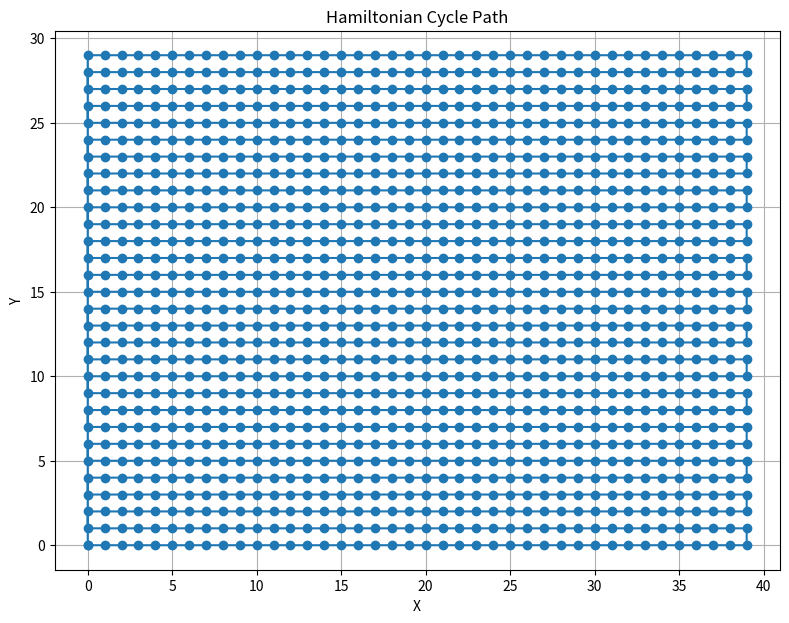

Write Python code to recreate this figure.
import time
import random


class HamiltonianCycle:
    def __init__(self, columns, rows):
        self.columns = columns
        self.rows = rows

    def create_cycle(self):
        cycle = []
        for y in range(self.rows):
            row = range(self.columns) if y % 2 == 0 else reversed(range(self.columns))
            for x in row:
                cycle.append((x, y))
        return cycle


def get_cycle_action(head_pos, cycle):
    try:
        idx = cycle.index(head_pos)
        next_pos = cycle[(idx + 1) % len(cycle)]
    except ValueError:
        print(f"[ERROR] Head position {head_pos} not in Hamiltonian cycle!")
        return random.randint(0, 3)

    dx = next_pos[0] - head_pos[0]
    dy = next_pos[1] - head_pos[1]

    if dx == 1:
        return 0  # RIGHT
    elif dx == -1:
        return 1  # LEFT
    elif dy == 1:
        return 2  # DOWN
    elif dy == -1:
        return 3  # UP
    else:
        print(f"[ERROR] Invalid movement from {head_pos} to {next_pos}")
        return random.randint(0, 3, )  # if no valid path, choose randomly
        # Initialize grid just incase the snake body drifts from the grid


# Initialize grid
print("Initializing grid...")
start_time = time.time()

ham = HamiltonianCycle(40, 30)
cycle = ham.create_cycle()

print("Hamiltonian Cycle:", cycle)
print(f"Time taken: {time.time() - start_time} seconds")

from matplotlib import pyplot as plt

# Extract x and y coordinates
x_coords = [x for x, y in cycle]
y_coords = [y for x, y in cycle]

# To close the cycle, append the first point again
x_coords.append(cycle[0][0])
y_coords.append(cycle[0][1])

# Plotting
plt.figure(figsize=(10, 7))
plt.plot(x_coords, y_coords, marker='o', linestyle='-')

# Optional: make it grid-like
plt.grid(True)
plt.title("Hamiltonian Cycle Path")
plt.xlabel("X")
plt.ylabel("Y")
plt.gca().set_aspect('equal')  # Make the grid squares proportional
plt.show()
